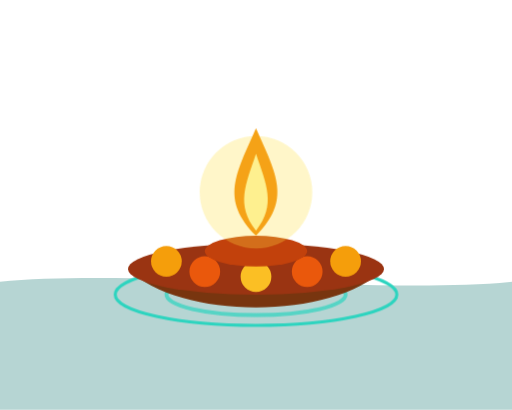
t = 0.00 s
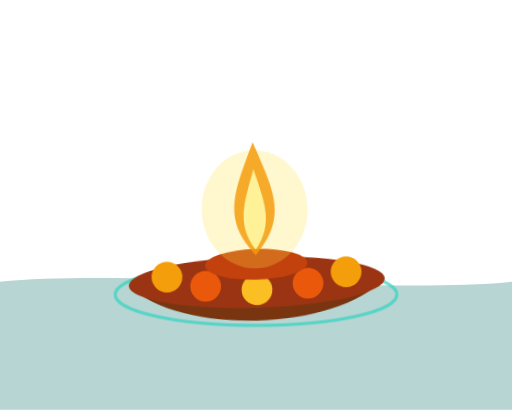
t = 1.40 s
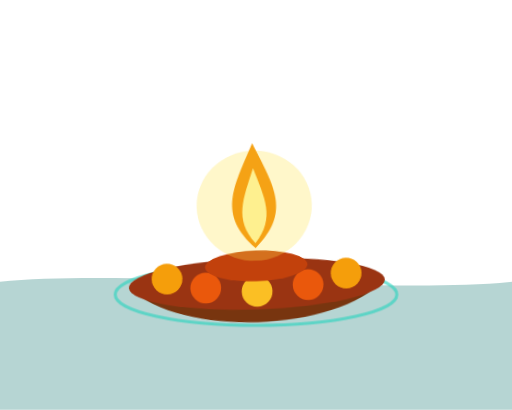
t = 1.64 s
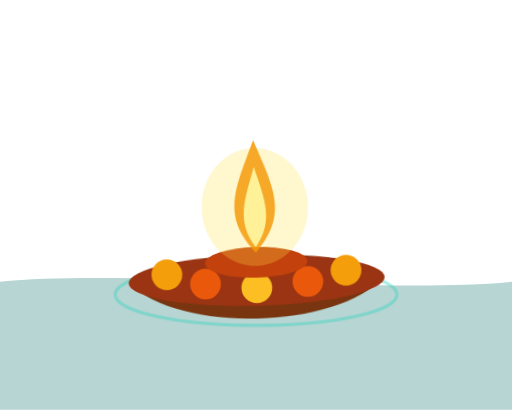
t = 2.59 s
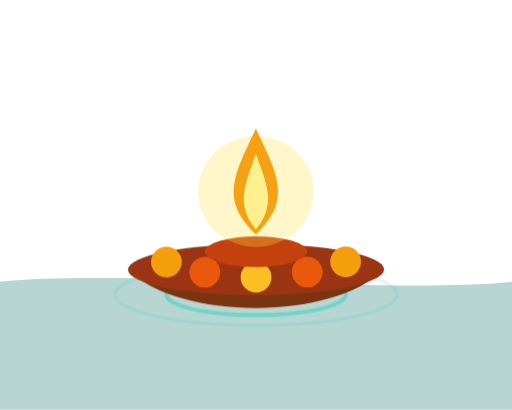
t = 3.54 s
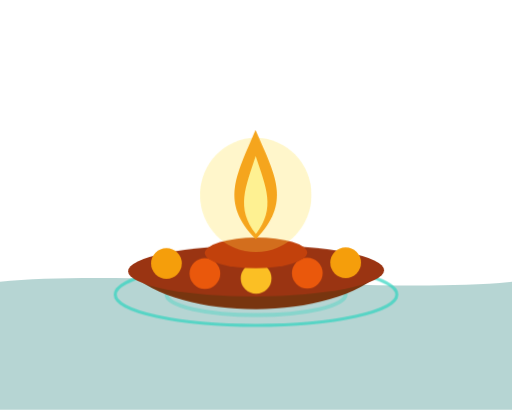
t = 4.25 s

The animated SVG that drew these frames (rendered in a browser with its animation timeline set to each time). Animation: 3 CSS @keyframes rules; one cycle of 5.20 s, repeats indefinitely.

<svg xmlns="http://www.w3.org/2000/svg" viewBox="0 0 200 160" width="100%" height="100%">
  <style>
    @keyframes bobbing {
      0%, 100% { transform: translateY(0px) rotate(0deg); }
      50% { transform: translateY(6px) rotate(-2deg); }
    }
    @keyframes flameFlicker {
      0%, 100% { transform: scale(1) translateY(0); opacity: 0.95; }
      25% { transform: scale(1.08, 0.92) translateY(-1px); opacity: 1; }
      50% { transform: scale(0.94, 1.05) translateY(1px); opacity: 0.88; }
      75% { transform: scale(1.04, 0.98) translateY(-0.5px); opacity: 0.98; }
    }
    @keyframes rippleOut {
      0% { r: 15px; opacity: 0.7; }
      100% { r: 65px; opacity: 0; }
    }
    .diya-group { animation: bobbing 3.8s ease-in-out infinite; transform-origin: 100px 95px; }
    .flame-core { animation: flameFlicker 0.4s ease-in-out infinite; transform-origin: 100px 65px; }
    .ripple-circle { animation: rippleOut 2.8s linear infinite; }
  </style>

  <!-- Water Surface -->
  <path d="M0,110 C50,105 150,115 200,110 L200,160 L0,160 Z" fill="#0F766E" opacity="0.3" />

  <!-- Animated water ripples expanding outward -->
  <ellipse cx="100" cy="115" rx="35" ry="8" fill="none" stroke="#2DD4BF" stroke-width="1.5" class="ripple-circle" />
  <ellipse cx="100" cy="115" rx="55" ry="12" fill="none" stroke="#2DD4BF" stroke-width="1.2" class="ripple-circle" style="animation-delay: 1.4s;" />

  <!-- Floating Diya assembly -->
  <g class="diya-group">
    <!-- Earthen leaf cup (patra dona) -->
    <path d="M50,105 C70,125 130,125 150,105 C135,115 65,115 50,105 Z" fill="#78350F" />
    <ellipse cx="100" cy="105" rx="50" ry="10" fill="#9A3412" />

    <!-- Fresh Marigold petals ring around diya -->
    <circle cx="65" cy="102" r="6" fill="#F59E0B" />
    <circle cx="80" cy="106" r="6" fill="#EA580C" />
    <circle cx="100" cy="108" r="6" fill="#FBBF24" />
    <circle cx="120" cy="106" r="6" fill="#EA580C" />
    <circle cx="135" cy="102" r="6" fill="#F59E0B" />

    <!-- Small terracotta lamp inside -->
    <ellipse cx="100" cy="98" rx="20" ry="6" fill="#C2410C" />

    <!-- Flickering flame and golden aura -->
    <g class="flame-core">
      <circle cx="100" cy="75" r="22" fill="#FDE047" opacity="0.3" />
      <path d="M100,50 C108,68 114,78 100,92 C86,78 92,68 100,50 Z" fill="#F59E0B" />
      <path d="M100,60 C104,72 108,80 100,90 C92,80 96,72 100,60 Z" fill="#FEF08A" />
    </g>
  </g>
</svg>
